Photos from the image-classification dataset "improved_letters" in the GitHub repository ul8ziz/thamudic-language-module. Its 28 classes are: letter 1, letter 10, letter 11, letter 12, letter 13, letter 14, letter 15, letter 16, letter 17, letter 18, letter 19, letter 2, letter 20, letter 21, letter 22, letter 23, letter 24, letter 25, letter 26, letter 27, letter 28, letter 3, letter 4, letter 5, letter 6, letter 7, letter 8, letter 9.

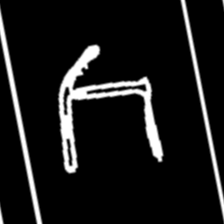
Label: letter 22

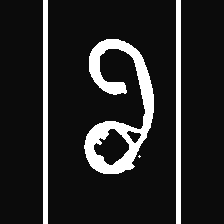
Label: letter 24

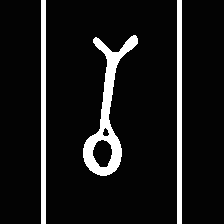
Label: letter 14

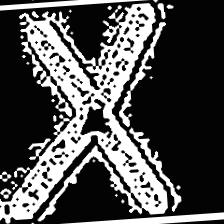
Label: letter 3

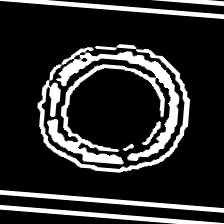
Label: letter 17

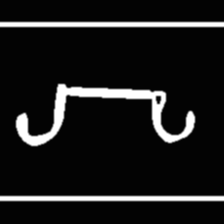
Label: letter 19
